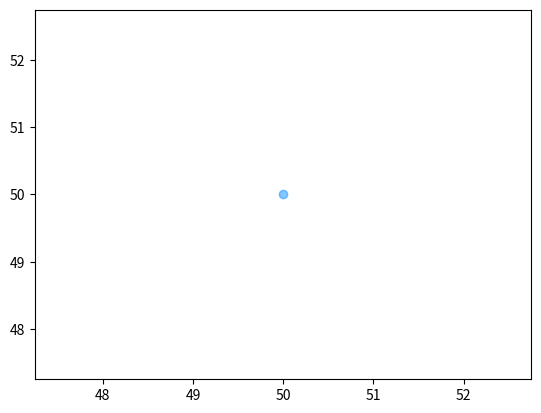

Here is the Python script that generated this plot:
import numpy as np
import matplotlib.pyplot as plt
import matplotlib.pyplot as cm
from scipy.spatial import distance

#input parameters
max_map_size = 100 
max_iterations= 200
max_vertex_dist = 1

vertex_explored = 0
vertex_discarded = 0
vertex_aprooved = 0

initial_location = (50,50)

#Generate Randon Points

def rand_pt():
    x = np.random.randint(low=0, high=max_map_size)
    y = np.random.randint(low=0, high=max_map_size)
    global vertex_explored
    vertex_explored += 1
    return (x,y)

#find nearest vertex

def nearest_vertex(explored_point):
    
    dist_list = distance.cdist(point_list,explored_point, 'euclidean')
    dist_list = dist_list.tolist() 
    shortest_distance = min(dist_list)
    index_of_mindist = dist_list.index(min(dist_list))
    shortest_point = point_list[index_of_mindist]
    if float(shortest_distance[0]) <= max_vertex_dist:
        return shortest_point
    else:
        return 100


#list of points generated
point_list=[initial_location]

#plot initial

plt.scatter(initial_location[0],initial_location[1], c='#0e8eff', alpha=0.5)

#plot subsequent

for i in range(max_iterations):
    point = rand_pt()
    near_point = nearest_vertex([point])
    if near_point == 100:
        vertex_discarded += 1
    else:
        vertex_aprooved += 1
        point_list.append(point)
        x_coordinates = [near_point[0], point[0]]
        y_coordinates = [near_point[1], point[1]]
        #print(near_point, point)
        plt.scatter(point[0],point[1], c='#ff7f0e', alpha=0.5)
        plt.plot(x_coordinates, y_coordinates)
        plt.draw()

print("initial location: " + str(initial_location))
print("vertex explored: " + str(vertex_explored))
print("vertex aprooved: " + str(vertex_aprooved))
print("vertex discarded: " + str(vertex_discarded))

#print(point_list)
plt.show()